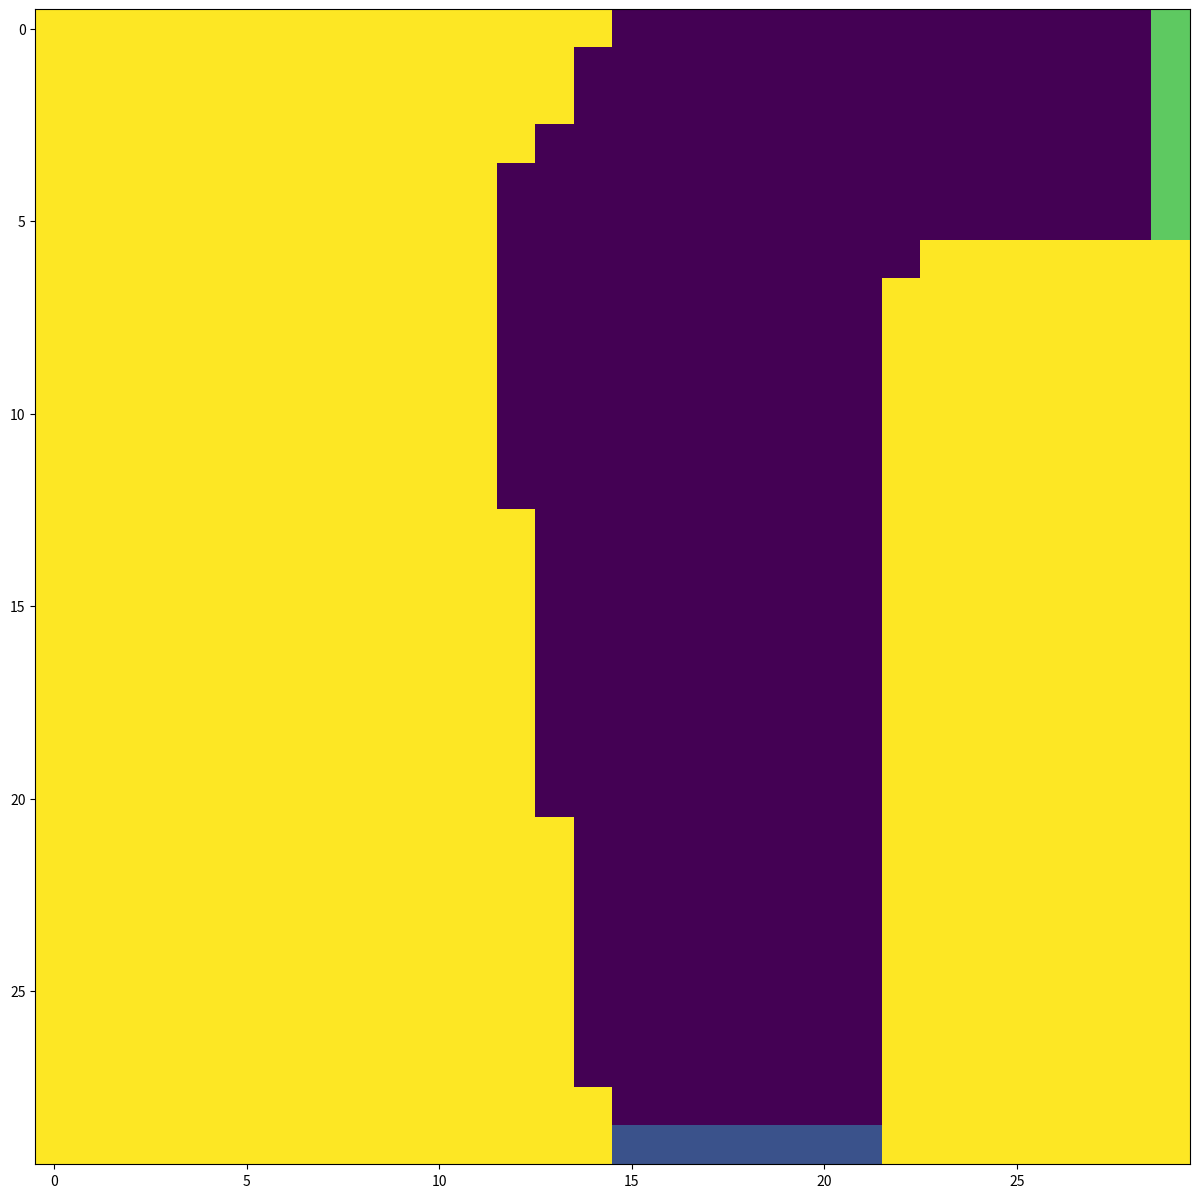

This figure's Python source:
# [redacted]

import numpy as np
import matplotlib.pyplot as plt

class Racetrack():
    def __init__(self):

        # probably not my proudest function...
        def create_turn():
            racetrack = np.zeros([30,30])
            racetrack[0:6,29]   = 0.75 # finnish line
            racetrack[6:,23:]   = 1
            racetrack[7:,22]    = 1
            racetrack[0,:15]    = 1
            racetrack[1:3,:14]  = 1
            racetrack[3,:13]    = 1
            racetrack[4:,:12]   = 1
            racetrack[13:,12]   = 1
            racetrack[21:,13]   = 1
            racetrack[28:,14]   = 1
            racetrack[29,15:22] = 0.25 # start line
            return racetrack, ((29,15),(29,22)), ((0,29),(6,29))

        self.racetrack, self.start_line, self.end_line = create_turn()

        self.nA = len([(x,y) for x in range(-3,4) for y in range(-3,4)])

        # state = ((px, py), (vx,vy))
        self.nS = self.racetrack.shape[1]*self.racetrack[0] # this includes off road which can't be reached

        self.vx = self.vy = None
        self.px = self.py = None


    def reset(self):
        self.vx = self.vy = 0
        self.py = self.racetrack.shape[0] -1
        self.px = np.random.randint(self.start_line[0][1], self.start_line[1][1]+1) # randomly set starting pos on starting line

        return ((self.px, self.py), (self.vx, self.vy))

    def get_actions(self):
        
        actions = []

        for dvx in range(-3,4):
            for dvy in range(-3,4):
                nvx = self.vx + dvx
                nvy = self.vy + dvy

                if 0 < nvx <= 5 and 0 < nvy <= 5:
                    actions.append((dvx, dvy))
                # for the early cases when vx or vy hasn't been changed since start pos
                elif 0 < nvx <= 5 and nvy == 0 or 0 < nvy <= 5 and nvx == 0:
                    actions.append((dvx, dvy))
        return actions

    def step(self, action):
        
        # each timestep actions are with prob 0.1 set to 0 
        #self.vx, self.vy = np.random.choice([(self.vx, self.vy), (self.vx + action[0], self.vy + action[1])], p=[0.1, 0.9])
        if np.random.choice(10) > 0:
           self.vx += action[0]
           self.vy += action[1]
        

        tpx = self.px + self.vx # temp pos x
        tpy = self.py - self.vy # temp pos y
        
        # crossed finnish line?
        if self.end_line[0][0] < tpy and tpy < self.end_line[1][0] and tpx >= self.end_line[0][1]:
            # YES!
            reward = 0
            game_over = True
            info = ('Crossed the finnish line!')
            self.px = tpx
            self.py = tpy
            state = ((tpx, tpy, (self.vx, self.vy)))

        # check for pos out of bounds of map
        elif tpy < 0 or self.racetrack.shape[1] < tpy:
            # pos out of bounds and reset pos to starting line
            reward = -1
            game_over = False
            info = ('Pos out of bounds so reset to start line.')
            state = self.reset()

        # Not crossed finnish line && pos on map
        else:
            reward = -1
            game_over = False
            info = ()
            state = self.reset() if self.racetrack[tpy,tpx] == 1 else ((tpx, tpy), (self.vx, self.vy))

        # update pos
        self.px = tpx
        self.py = tpy

        return state, reward, game_over, info



if __name__ == "__main__":

    env = Racetrack()
    env.reset()

    a = env.get_actions()

    print(env.nA)
    env.step(a[0])

    fig = plt.figure(figsize=(15,15))
    plt.imshow(env.racetrack)
    plt.show()

